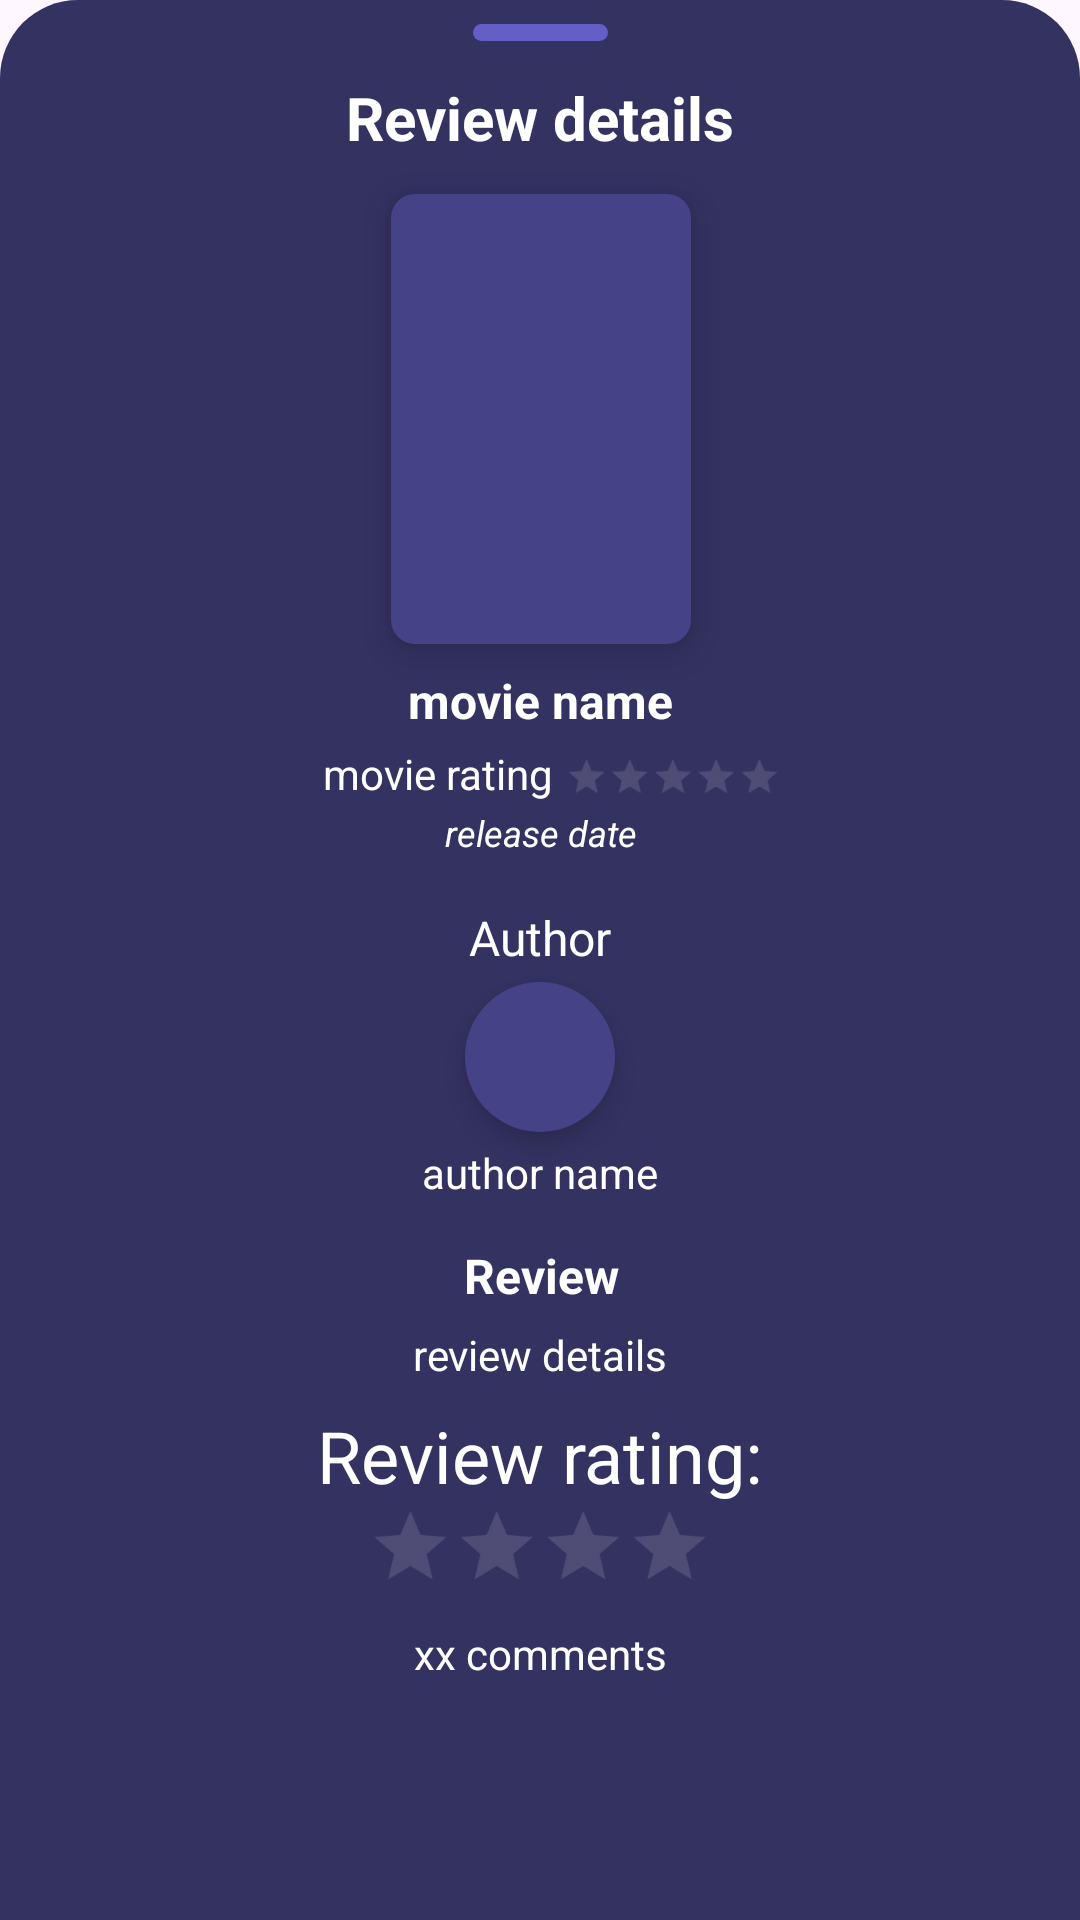

Write the Android layout XML for this screen, with the resource values it uses.
<!-- AndroidManifest.xml: application theme Theme.Letterboxn -->
<!-- res/layout/bottomsheetfragment_review_details.xml -->
<?xml version="1.0" encoding="utf-8"?>
<androidx.core.widget.NestedScrollView xmlns:android="http://schemas.android.com/apk/res/android"
    xmlns:app="http://schemas.android.com/apk/res-auto"
    xmlns:tools="http://schemas.android.com/tools"
    android:layout_width="match_parent"
    android:layout_height="wrap_content"
    android:fillViewport="true"
    android:background="@drawable/rounded_bottom_sheet_background">

    <androidx.constraintlayout.widget.ConstraintLayout
        android:layout_width="match_parent"
        android:layout_height="wrap_content"
        tools:context=".presentation.ui.fragments.details.DetailsRecentReviewsFragment">

        <ImageView
            android:id="@+id/imageView733"
            android:layout_width="wrap_content"
            android:layout_height="wrap_content"
            android:layout_marginTop="8dp"
            android:elevation="8dp"
            android:src="@drawable/bottomsheet_drawer_element"
            app:layout_constraintEnd_toEndOf="parent"
            app:layout_constraintStart_toStartOf="parent"
            app:layout_constraintTop_toTopOf="parent" />

        <TextView
            android:id="@+id/textReviewDetailsBSh"
            android:layout_width="wrap_content"
            android:layout_height="wrap_content"
            android:layout_marginTop="12dp"
            android:text="Review details"
            android:textColor="#FFFFFF"
            android:textSize="20sp"
            android:textStyle="bold"
            app:layout_constraintEnd_toEndOf="parent"
            app:layout_constraintHorizontal_bias="0.5"
            app:layout_constraintStart_toStartOf="parent"
            app:layout_constraintTop_toBottomOf="@id/imageView733" />

        <TextView
            android:id="@+id/textAuthorBSh"
            android:layout_width="wrap_content"
            android:layout_height="wrap_content"
            android:layout_marginTop="16dp"
            android:text="Author"
            android:textColor="@color/white"
            android:textSize="16sp"
            app:layout_constraintEnd_toEndOf="@+id/textReviewDetailsBSh"
            app:layout_constraintStart_toStartOf="@+id/textReviewDetailsBSh"
            app:layout_constraintTop_toBottomOf="@+id/textMoviereleasedateBSh" />

        <com.google.android.material.imageview.ShapeableImageView
            android:id="@+id/imageAuthorppBSh"
            android:layout_width="50dp"
            android:layout_height="50dp"
            android:layout_marginTop="4dp"
            android:adjustViewBounds="true"
            android:background="@color/letterboxn_light_purple"
            android:elevation="6dp"
            android:scaleType="centerCrop"
            app:layout_constraintEnd_toEndOf="@+id/textAuthorBSh"
            app:layout_constraintStart_toStartOf="@+id/textAuthorBSh"
            app:layout_constraintTop_toBottomOf="@+id/textAuthorBSh"
            app:shapeAppearanceOverlay="@style/ShapeAppearance.Material3.Corner.Full" />

        <TextView
            android:id="@+id/textAuthornameBSh"
            android:layout_width="wrap_content"
            android:layout_height="wrap_content"
            android:layout_marginTop="4dp"
            android:maxLength="32"
            android:maxLines="1"
            android:text="author name"
            android:textColor="@color/white"
            app:layout_constraintEnd_toEndOf="@+id/imageAuthorppBSh"
            app:layout_constraintStart_toStartOf="@+id/imageAuthorppBSh"
            app:layout_constraintTop_toBottomOf="@+id/imageAuthorppBSh" />

        <TextView
            android:id="@+id/textMovietitleBSh"
            android:layout_width="wrap_content"
            android:layout_height="wrap_content"
            android:layout_marginTop="8dp"
            android:text="movie name"
            android:textColor="@color/white"
            android:textSize="16sp"
            android:textStyle="bold"
            app:layout_constraintEnd_toEndOf="@+id/textAuthornameBSh"
            app:layout_constraintStart_toStartOf="@+id/textAuthornameBSh"
            app:layout_constraintTop_toBottomOf="@+id/imageMovieposterBSh" />

        <com.google.android.material.imageview.ShapeableImageView
            android:id="@+id/imageMovieposterBSh"
            android:layout_width="100dp"
            android:layout_height="150dp"
            android:layout_marginTop="12dp"
            android:adjustViewBounds="true"
            android:background="@color/letterboxn_light_purple"
            android:elevation="8dp"
            android:scaleType="centerCrop"
            app:layout_constraintEnd_toEndOf="@+id/textMovietitleBSh"
            app:layout_constraintStart_toStartOf="@+id/textMovietitleBSh"
            app:layout_constraintTop_toBottomOf="@+id/textReviewDetailsBSh"
            app:shapeAppearanceOverlay="@style/ShapeAppearance.Material3.Corner.Small" />

        <TextView
            android:id="@+id/textMovieratingBSh"
            android:layout_width="wrap_content"
            android:layout_height="wrap_content"
            android:layout_marginStart="8dp"
            android:layout_marginTop="4dp"
            android:text=" movie rating"
            android:textColor="@color/white"
            app:layout_constraintEnd_toStartOf="@+id/ratingBarMovieBSh"
            app:layout_constraintHorizontal_bias="0.5"
            app:layout_constraintStart_toStartOf="@+id/imageMovieposterBSh"
            app:layout_constraintTop_toBottomOf="@+id/textMovietitleBSh" />

        <RatingBar
            android:id="@+id/ratingBarMovieBSh"
            style="@style/Widget.AppCompat.RatingBar.Small"
            android:layout_width="wrap_content"
            android:layout_height="wrap_content"
            android:layout_marginTop="2dp"
            android:numStars="5"
            android:progressBackgroundTint="#80FFFFFF"
            android:progressTint="#FF0000"
            android:scaleX="0.9"
            android:scaleY="0.9"
            android:stepSize="0.1"
            app:layout_constraintBottom_toBottomOf="@+id/textMovieratingBSh"
            app:layout_constraintEnd_toEndOf="@+id/imageMovieposterBSh"
            app:layout_constraintHorizontal_bias="0.5"
            app:layout_constraintStart_toEndOf="@+id/textMovieratingBSh"
            app:layout_constraintTop_toTopOf="@+id/textMovieratingBSh"
            tools:rating="3.6" />

        <TextView
            android:id="@+id/textMoviereleasedateBSh"
            android:layout_width="wrap_content"
            android:layout_height="wrap_content"
            android:layout_marginTop="2dp"
            android:text="release date"
            android:textSize="12sp"
            android:textColor="@color/white"
            android:textStyle="italic"
            app:layout_constraintEnd_toEndOf="@+id/imageMovieposterBSh"
            app:layout_constraintStart_toStartOf="@+id/imageMovieposterBSh"
            app:layout_constraintTop_toBottomOf="@+id/textMovieratingBSh" />

        <TextView
            android:id="@+id/textReviewmainBSh"
            android:layout_width="wrap_content"
            android:layout_height="wrap_content"
            android:layout_marginTop="14dp"
            android:text="Review"
            android:textColor="@color/white"
            android:textSize="16sp"
            android:textStyle="bold"
            app:layout_constraintEnd_toEndOf="@+id/textMoviereleasedateBSh"
            app:layout_constraintStart_toStartOf="@+id/textMoviereleasedateBSh"
            app:layout_constraintTop_toBottomOf="@+id/textAuthornameBSh" />

        <TextView
            android:id="@+id/textReviewdetailsBSh"
            android:layout_width="0dp"
            android:layout_height="wrap_content"
            android:layout_marginTop="6dp"
            android:text="review details"
            android:textColor="@color/white"
            android:gravity="center"
            android:layout_marginHorizontal="32dp"
            app:layout_constraintEnd_toEndOf="parent"
            app:layout_constraintStart_toStartOf="parent"
            app:layout_constraintTop_toBottomOf="@+id/textReviewmainBSh" />

        <TextView
            android:id="@+id/textReviewratingBSh"
            android:layout_width="wrap_content"
            android:layout_height="wrap_content"
            android:layout_marginTop="8dp"
            android:text="Review rating:"
            android:textColor="@color/white"
            android:textSize="24sp"
            app:layout_constraintEnd_toEndOf="@+id/textReviewdetailsBSh"
            app:layout_constraintStart_toStartOf="@+id/textReviewdetailsBSh"
            app:layout_constraintTop_toBottomOf="@+id/textReviewdetailsBSh" />

        <RatingBar
            android:id="@+id/ratingBarReviewBSh"
            style="@style/Widget.AppCompat.RatingBar.Indicator"
            android:layout_width="wrap_content"
            android:layout_height="wrap_content"
            tools:rating="3.6"
            android:stepSize="0.1"
            android:numStars="4"
            android:progressBackgroundTint="#80FFFFFF"
            android:progressTint="#FF0000"
            android:scaleX="0.8"
            android:scaleY="0.8"
            android:layout_marginTop="-4dp"
            app:layout_constraintEnd_toEndOf="@+id/textReviewratingBSh"
            app:layout_constraintStart_toStartOf="@+id/textReviewratingBSh"
            app:layout_constraintTop_toBottomOf="@+id/textReviewratingBSh" />

        <TextView
            android:id="@+id/textCommentcountBSh"
            android:layout_width="wrap_content"
            android:layout_height="wrap_content"
            android:layout_marginBottom="32dp"
            android:text="xx comments"
            android:textColor="@color/white"
            android:layout_marginTop="8dp"
            app:layout_constraintBottom_toBottomOf="parent"
            app:layout_constraintEnd_toEndOf="@+id/ratingBarReviewBSh"
            app:layout_constraintStart_toStartOf="@+id/ratingBarReviewBSh"
            app:layout_constraintTop_toBottomOf="@+id/ratingBarReviewBSh"
            app:layout_constraintVertical_bias="0.0" />

    </androidx.constraintlayout.widget.ConstraintLayout>

</androidx.core.widget.NestedScrollView>
<!-- resources referenced by this layout -->
<resources>
  <color name="letterboxn_light_purple">#454288</color>
  <color name="white">#FFFFFF</color>
  <!-- drawable bottomsheet_drawer_element (drawable) -->
  <?xml version="1.0" encoding="utf-8"?>
  <shape xmlns:android="http://schemas.android.com/apk/res/android">
      <size android:width="45dp"  android:height="5.5dp" />
      <solid android:color="#635FC7" />
      <corners android:radius="12dp" />
  </shape>
  <!-- drawable rounded_bottom_sheet_background (drawable) -->
  <?xml version="1.0" encoding="utf-8"?>
  <shape xmlns:android="http://schemas.android.com/apk/res/android">
      <solid android:color="#343261" />
      <corners android:topLeftRadius="26dp" android:topRightRadius="26dp" />
  </shape>
  <style name="Theme.Letterboxn" parent="Base.Theme.Letterboxn" />
  <style name="Base.Theme.Letterboxn" parent="Theme.Material3.DayNight.NoActionBar">
          
          <item name="colorPrimary">@color/black</item>
      </style>
  <color name="black">#1D1D1D</color>
</resources>
